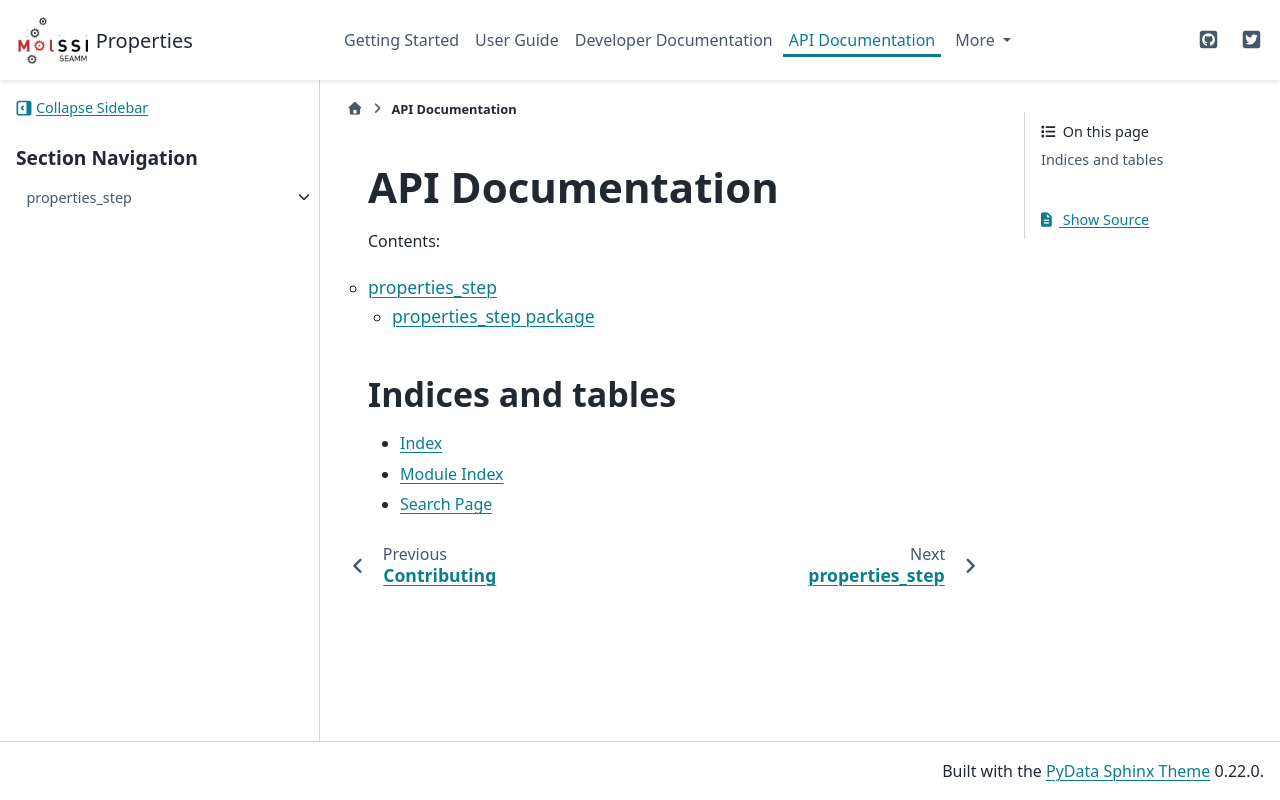

repository: molssi-seamm/properties_step · page: api/index.html · generator: sphinx

API Documentation
=================

Contents:

.. toctree::
   :maxdepth: 2

   modules


Indices and tables
------------------

* :ref:`genindex`
* :ref:`modindex`
* :ref:`search`
